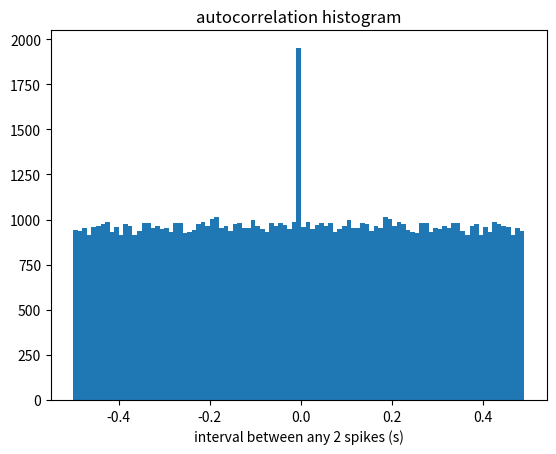

The matplotlib source for this figure:
from matplotlib import pyplot as plt
import numpy as np

'''
Ch 1, Ex. 3.1.
Generates spike train with the Poisson spike
generator from Ex. 1, and computes an autocorrelation
histogram.
'''

T = 10
#dt = .01
t = 0
r = 100

# get times for Poisson spikes
spikes = []
times = [] # autocorrelation, all possible intervals
while t < T:
    x = np.random.uniform(0.0, 1.0)
    i = -1*np.log(x)/r # current isi
    t += i
    if t < T:
        spikes.append(t)

# autocorrelation
for i in spikes:
    for j in spikes:
        times.append(j-i)

# plot autocorrelation histogram
plt.hist(times, bins=np.arange(-.5,.5,.01))
plt.title('autocorrelation histogram')
plt.xlabel('interval between any 2 spikes (s)')
plt.show()
